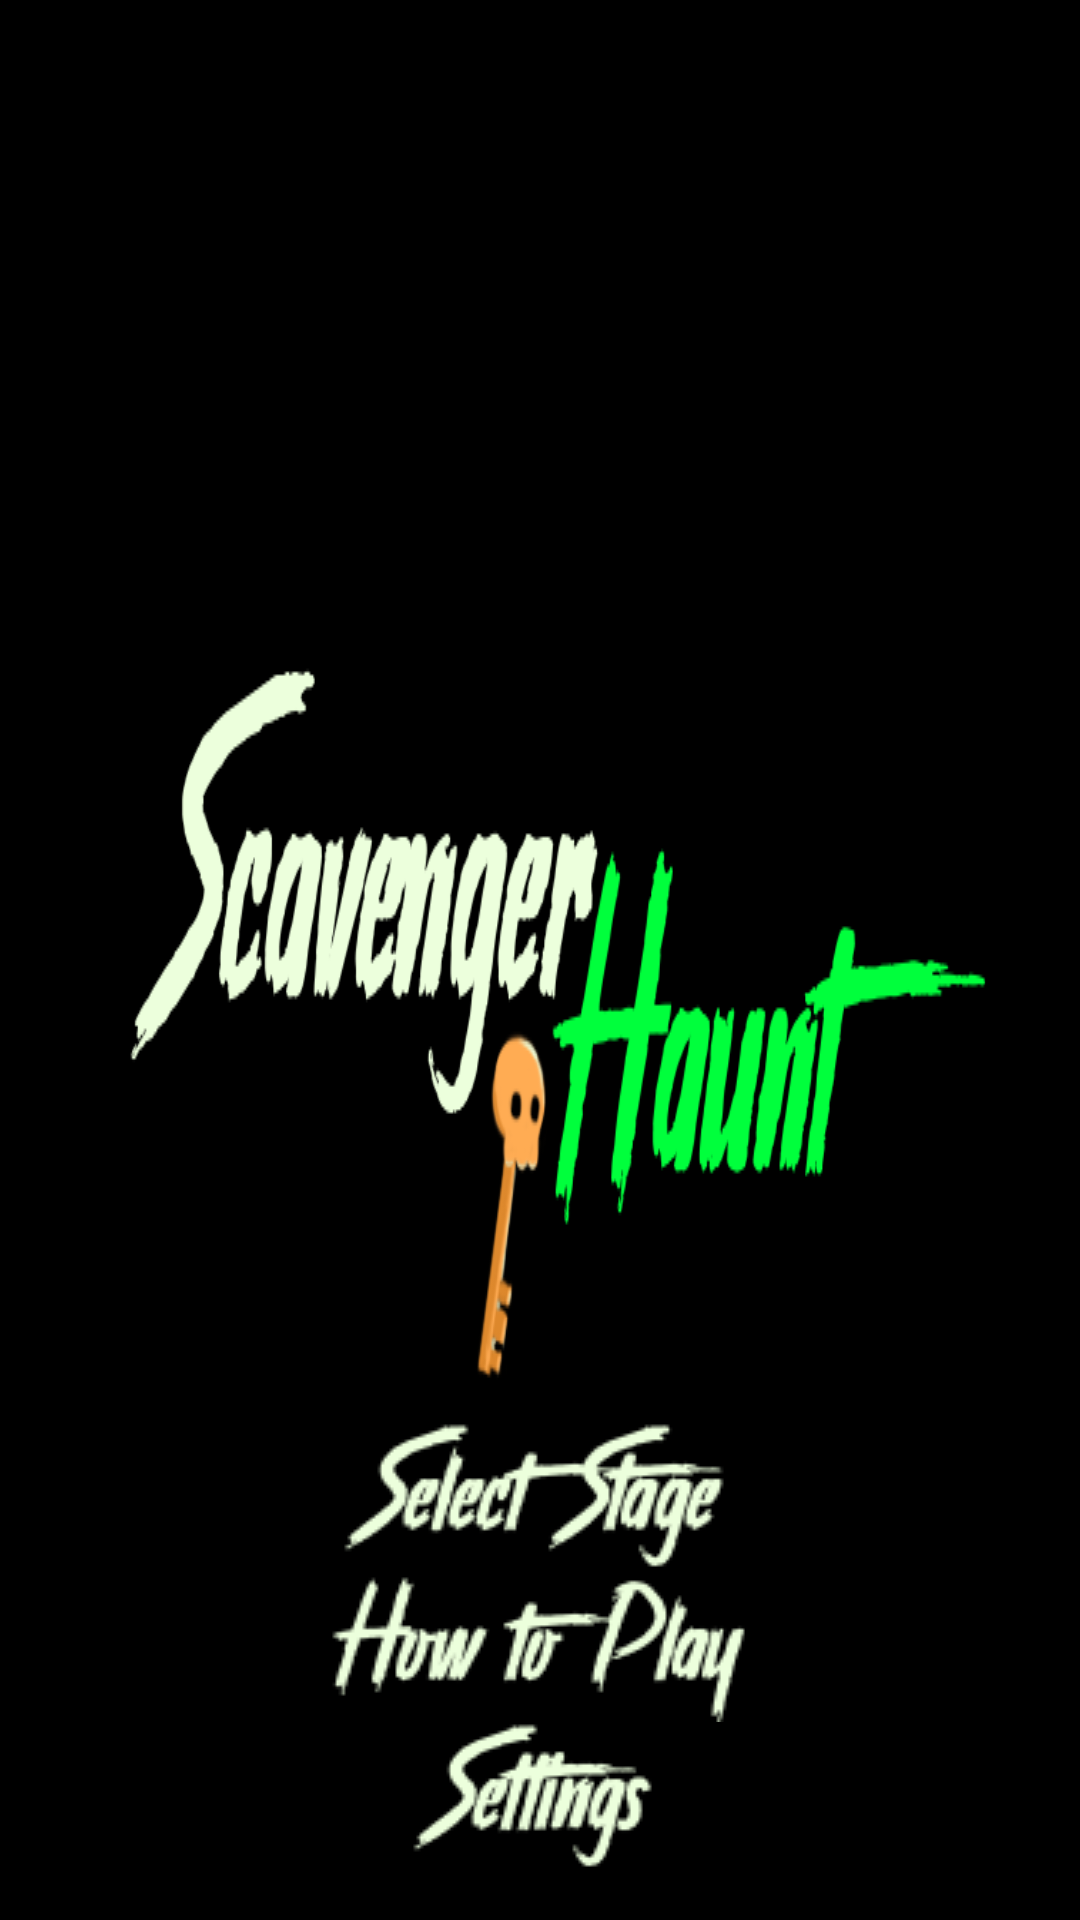

Produce the Android XML layout that renders to this screen, including the resource entries it uses.
<!-- AndroidManifest.xml: application theme AppTheme -->
<!-- res/layout/activity_main.xml -->
<?xml version="1.0" encoding="utf-8"?>
<RelativeLayout xmlns:android="http://schemas.android.com/apk/res/android"
    xmlns:tools="http://schemas.android.com/tools"
    android:id="@+id/activity_main"
    android:layout_width="match_parent"
    android:layout_height="match_parent"
    android:paddingBottom="@dimen/activity_vertical_margin"
    android:paddingLeft="@dimen/activity_horizontal_margin"
    android:paddingRight="@dimen/activity_horizontal_margin"
    android:paddingTop="@dimen/activity_vertical_margin"
    android:background="#000000"
    tools:context="group7.scavengerhaunt.MainActivity">

    <ImageView
        android:id="@+id/title"
        android:background="@drawable/title"
        android:layout_width="wrap_content"
        android:layout_height="wrap_content"
        android:layout_above="@+id/buttonStage"
        android:layout_centerHorizontal="true" />

    <ImageButton
        android:id="@+id/buttonStage"
        android:background="@drawable/select_stage"
        android:layout_width="wrap_content"
        android:layout_height="wrap_content"
        android:layout_above="@+id/buttonHowToPlay"
        android:layout_centerHorizontal="true"/>

    <ImageButton
        android:id="@+id/buttonHowToPlay"
        android:background="@drawable/how_to_play"
        android:layout_width="wrap_content"
        android:layout_height="wrap_content"
        android:layout_above="@+id/buttonSettings"
        android:layout_centerHorizontal="true"/>

    <ImageButton
        android:id="@+id/buttonSettings"
        android:background="@drawable/settings"
        android:layout_width="wrap_content"
        android:layout_height="wrap_content"
        android:layout_alignParentBottom="true"
        android:layout_centerHorizontal="true"/>
</RelativeLayout>
<!-- resources referenced by this layout -->
<resources>
  <dimen name="activity_horizontal_margin">16dp</dimen>
  <dimen name="activity_vertical_margin">16dp</dimen>
  <!-- drawable how_to_play: png bitmap (drawable, 5992 bytes) -->
  <!-- drawable select_stage: png bitmap (drawable, 5854 bytes) -->
  <!-- drawable settings: png bitmap (drawable, 5119 bytes) -->
  <!-- drawable title: png bitmap (drawable, 26818 bytes) -->
  <style name="AppTheme" parent="Theme.AppCompat.NoActionBar">
          
          <item name="windowNoTitle">true</item>
          <item name="windowActionBar">false</item>
          <item name="android:windowFullscreen">true</item>
          <item name="android:windowContentOverlay">@null</item>
          <item name="colorPrimary">@color/colorPrimary</item>
          <item name="colorPrimaryDark">@color/colorPrimaryDark</item>
          <item name="colorAccent">@color/colorAccent</item>
          <item name="android:colorBackground">@color/colorBackground</item>
          <item name="android:textColor">@color/colorText</item>
          <item name="android:textColorSecondary">@color/colorSecondaryText</item>
      </style>
  <color name="colorPrimary">#000000</color>
  <color name="colorPrimaryDark">#303F9F</color>
  <color name="colorAccent">#00ff0d</color>
  <color name="colorBackground">#000000</color>
  <color name="colorText">#FFFFFF</color>
  <color name="colorSecondaryText">#d6d6d6</color>
</resources>
